Image classification data set "dataset" (NeLSoon25/Final_IA on GitHub). Class labels (3): ATR 72, Boeing 737 MAX, Boeing 777X.

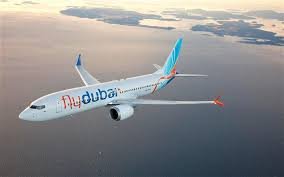
Label: Boeing 737 MAX

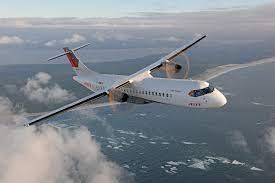
Label: ATR 72

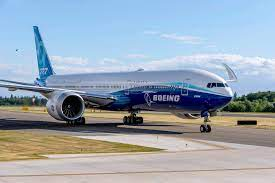
Label: Boeing 777X

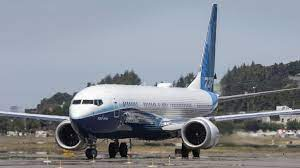
Label: Boeing 737 MAX

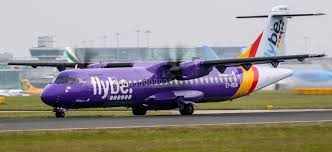
Label: ATR 72

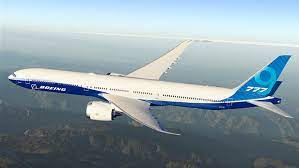
Label: Boeing 777X
